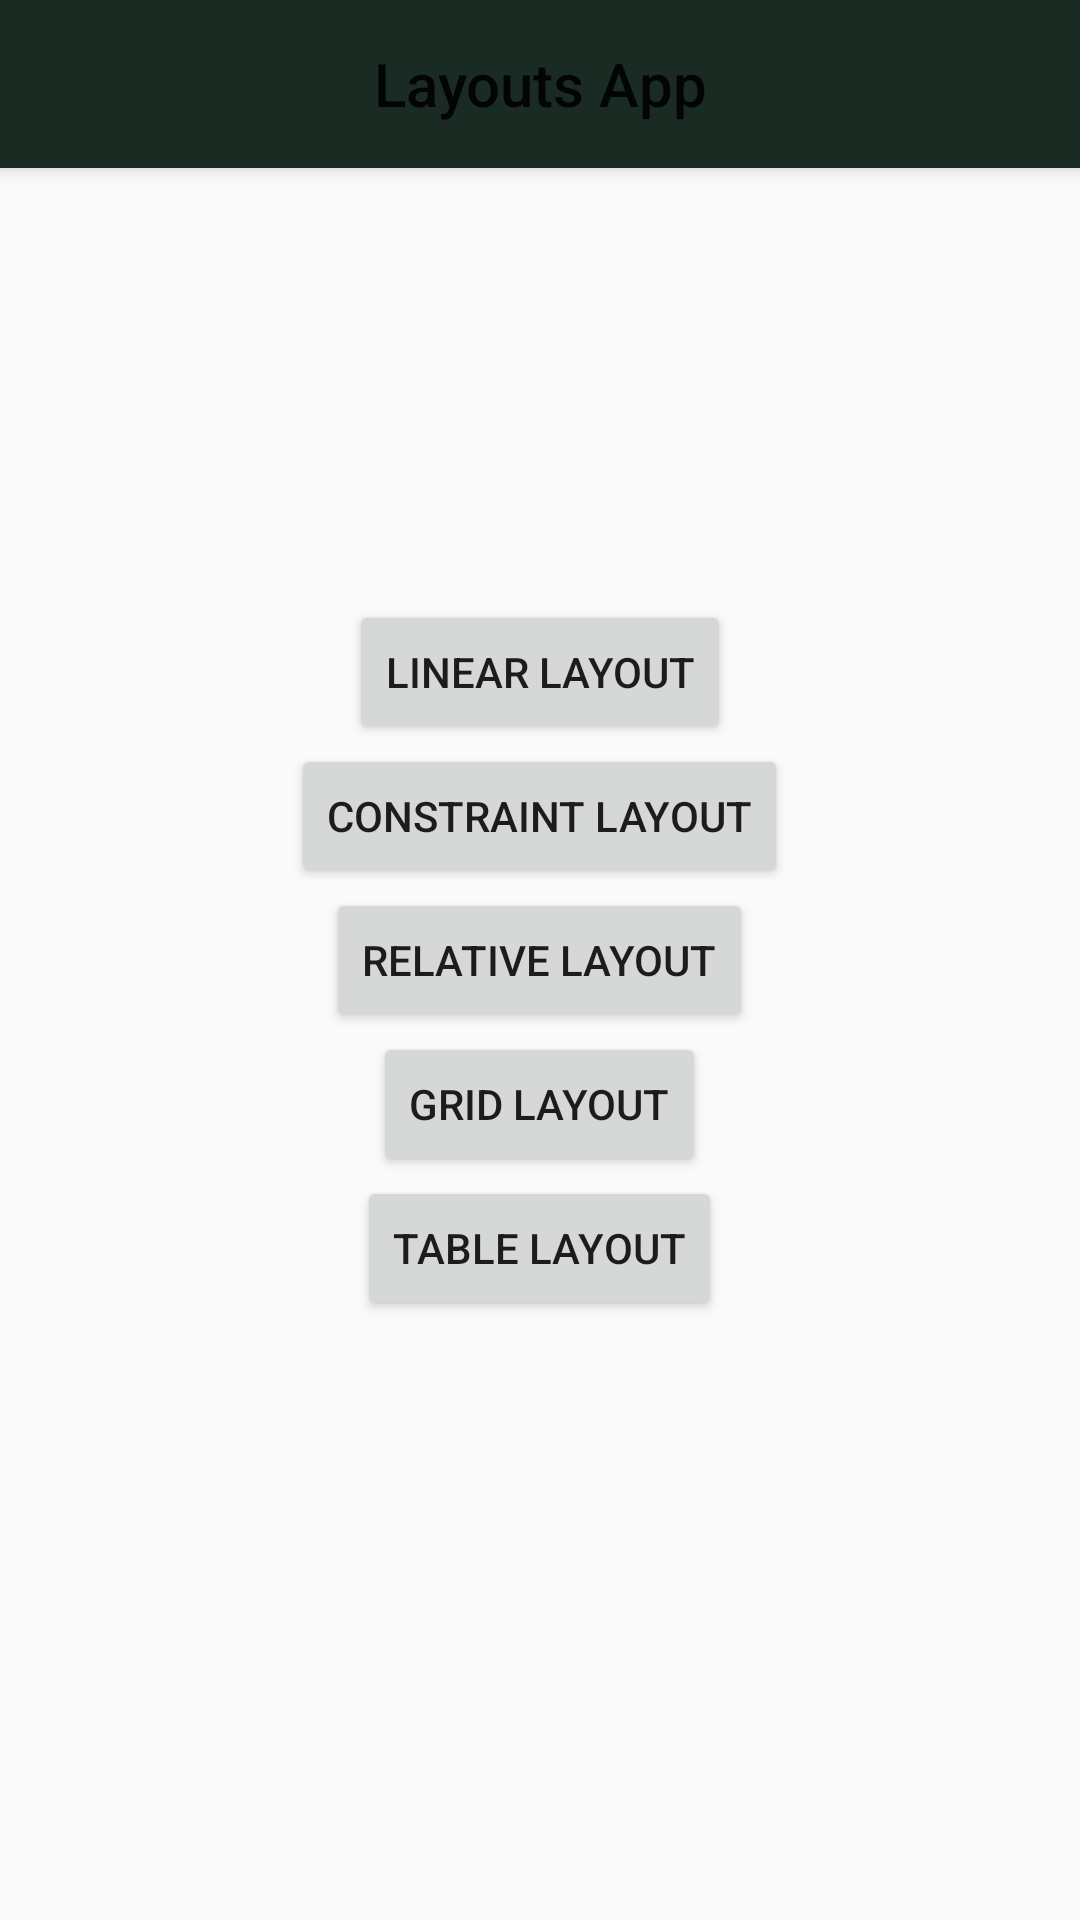

The Android layout XML behind this screen, and the referenced resources:
<!-- AndroidManifest.xml: application theme Theme.AppCompat.Light.NoActionBar -->
<!-- res/layout/activity_main.xml -->
<?xml version="1.0" encoding="utf-8"?>
<androidx.coordinatorlayout.widget.CoordinatorLayout xmlns:android="http://schemas.android.com/apk/res/android"
    xmlns:app="http://schemas.android.com/apk/res-auto"
    xmlns:tools="http://schemas.android.com/tools"
    android:layout_width="match_parent"
    android:layout_height="match_parent"
    tools:context=".MainActivity">

    <com.google.android.material.appbar.AppBarLayout
        android:layout_width="match_parent"
        android:layout_height="wrap_content">

        <com.google.android.material.appbar.MaterialToolbar
            android:id="@+id/toolbar"
            android:layout_width="match_parent"
            android:layout_height="?attr/actionBarSize"
            android:background="#192B23"
            app:titleCentered="true"
            android:textAlignment="center"
            app:title="Layouts App" />

    </com.google.android.material.appbar.AppBarLayout>
<LinearLayout
    android:layout_width="match_parent"
    android:layout_height="match_parent"
    android:orientation="vertical"
    android:gravity="center"
    tools:context=".MainActivity">

    <Button
        android:id="@+id/linearButton"
        android:layout_width="wrap_content"
        android:layout_height="wrap_content"
        android:text="@string/linear_layout_button_text" />

    <Button
        android:id="@+id/constraintButton"
        android:layout_width="wrap_content"
        android:layout_height="wrap_content"
        android:text="@string/constraint_layout_button_text" />

    <Button
        android:id="@+id/relativeButton"
        android:layout_width="wrap_content"
        android:layout_height="wrap_content"
        android:text="@string/relative_layout_button_text" />

    <Button
        android:id="@+id/gridButton"
        android:layout_width="wrap_content"
        android:layout_height="wrap_content"
        android:text="@string/grid_layout_button_text" />

    <Button
        android:id="@+id/tableButton"
        android:layout_width="wrap_content"
        android:layout_height="wrap_content"
        android:text="@string/table_layout_button_text" />

</LinearLayout>
</androidx.coordinatorlayout.widget.CoordinatorLayout>
<!-- resources referenced by this layout -->
<resources>
  <string name="constraint_layout_button_text">Constraint Layout</string>
  <string name="grid_layout_button_text">Grid Layout</string>
  <string name="linear_layout_button_text">Linear Layout</string>
  <string name="relative_layout_button_text">Relative Layout</string>
  <string name="table_layout_button_text">Table Layout</string>
</resources>
